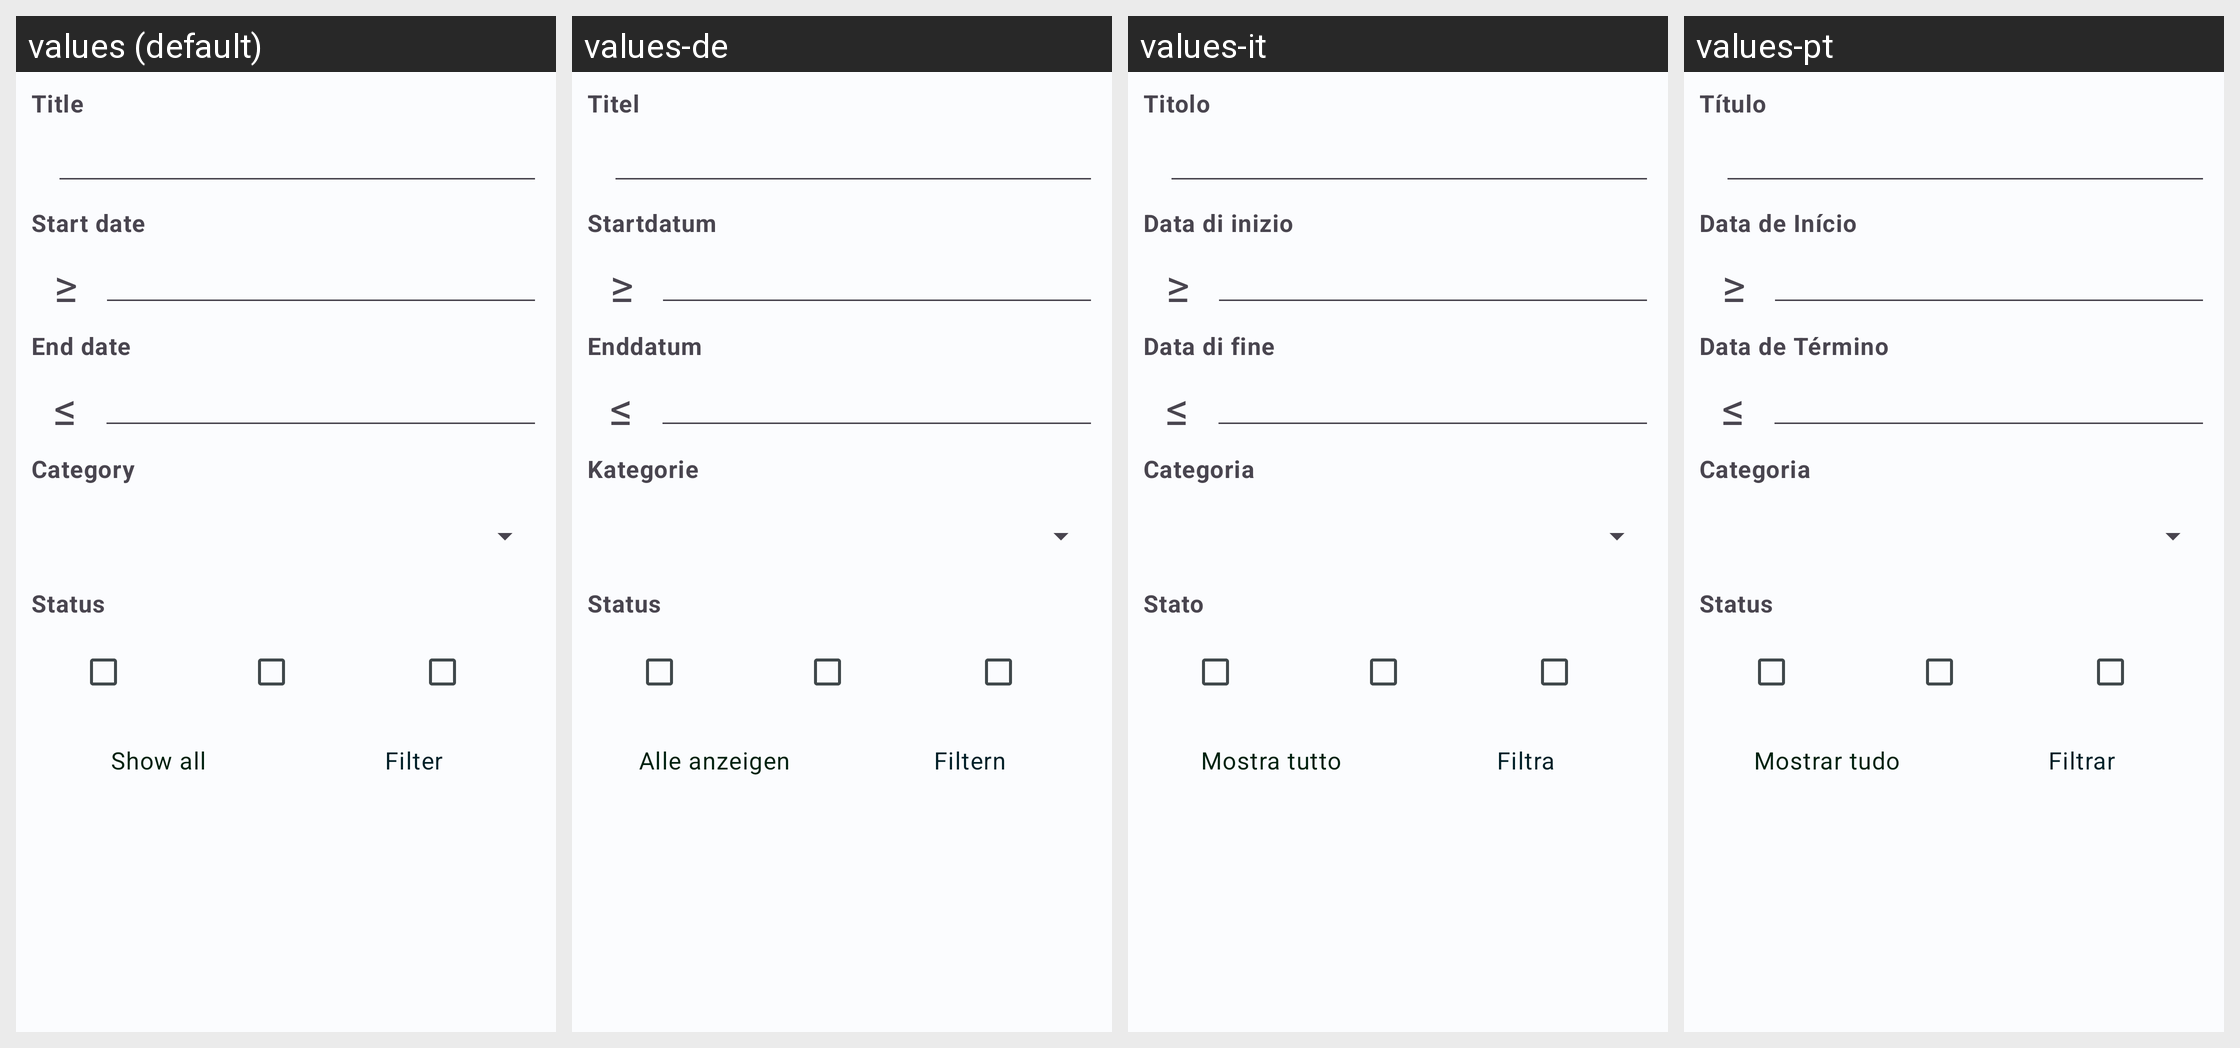

For this localized Android screen grid, give each drawn string resource with its value in every locale shown.
Android screen res/layout/filter_treatments.xml rendered under 4 locales, left to right: values (default), values-de, values-it, values-pt. Device: Nexus 5 (rendered at 1080×1920; each locale shown at half size, 540×960, under a caption strip naming it); theme Theme.HealthTrackR.
Other locales in the repository, not shown: values-da, values-es, values-fr, values-ru, values-sv.
Strings drawn on this screen, with the default value and each locale's value (text and hints the layout hard-codes, and strings that could not be matched under every locale, appear in the picture but are not listed):

treatments_title
  values: Title
  values-de: Titel
  values-it: Titolo
  values-pt: Título

treatments_start_date
  values: Start date
  values-de: Startdatum
  values-it: Data di inizio
  values-pt: Data de Início

filter_greater_or_equal
  values: ≥
  values-de: ≥  [not translated; the default value is used]
  values-it: ≥  [not translated; the default value is used]
  values-pt: ≥  [not translated; the default value is used]

treatments_end_date
  values: End date
  values-de: Enddatum
  values-it: Data di fine
  values-pt: Data de Término

filter_less_or_equal
  values: ≤
  values-de: ≤  [not translated; the default value is used]
  values-it: ≤  [not translated; the default value is used]
  values-pt: ≤  [not translated; the default value is used]

treatments_category
  values: Category
  values-de: Kategorie
  values-it: Categoria
  values-pt: Categoria

treatments_status
  values: Status
  values-de: Status
  values-it: Stato
  values-pt: Status

filter_show_all
  values: Show all
  values-de: Alle anzeigen
  values-it: Mostra tutto
  values-pt: Mostrar tudo

filter_filter
  values: Filter
  values-de: Filtern
  values-it: Filtra
  values-pt: Filtrar
